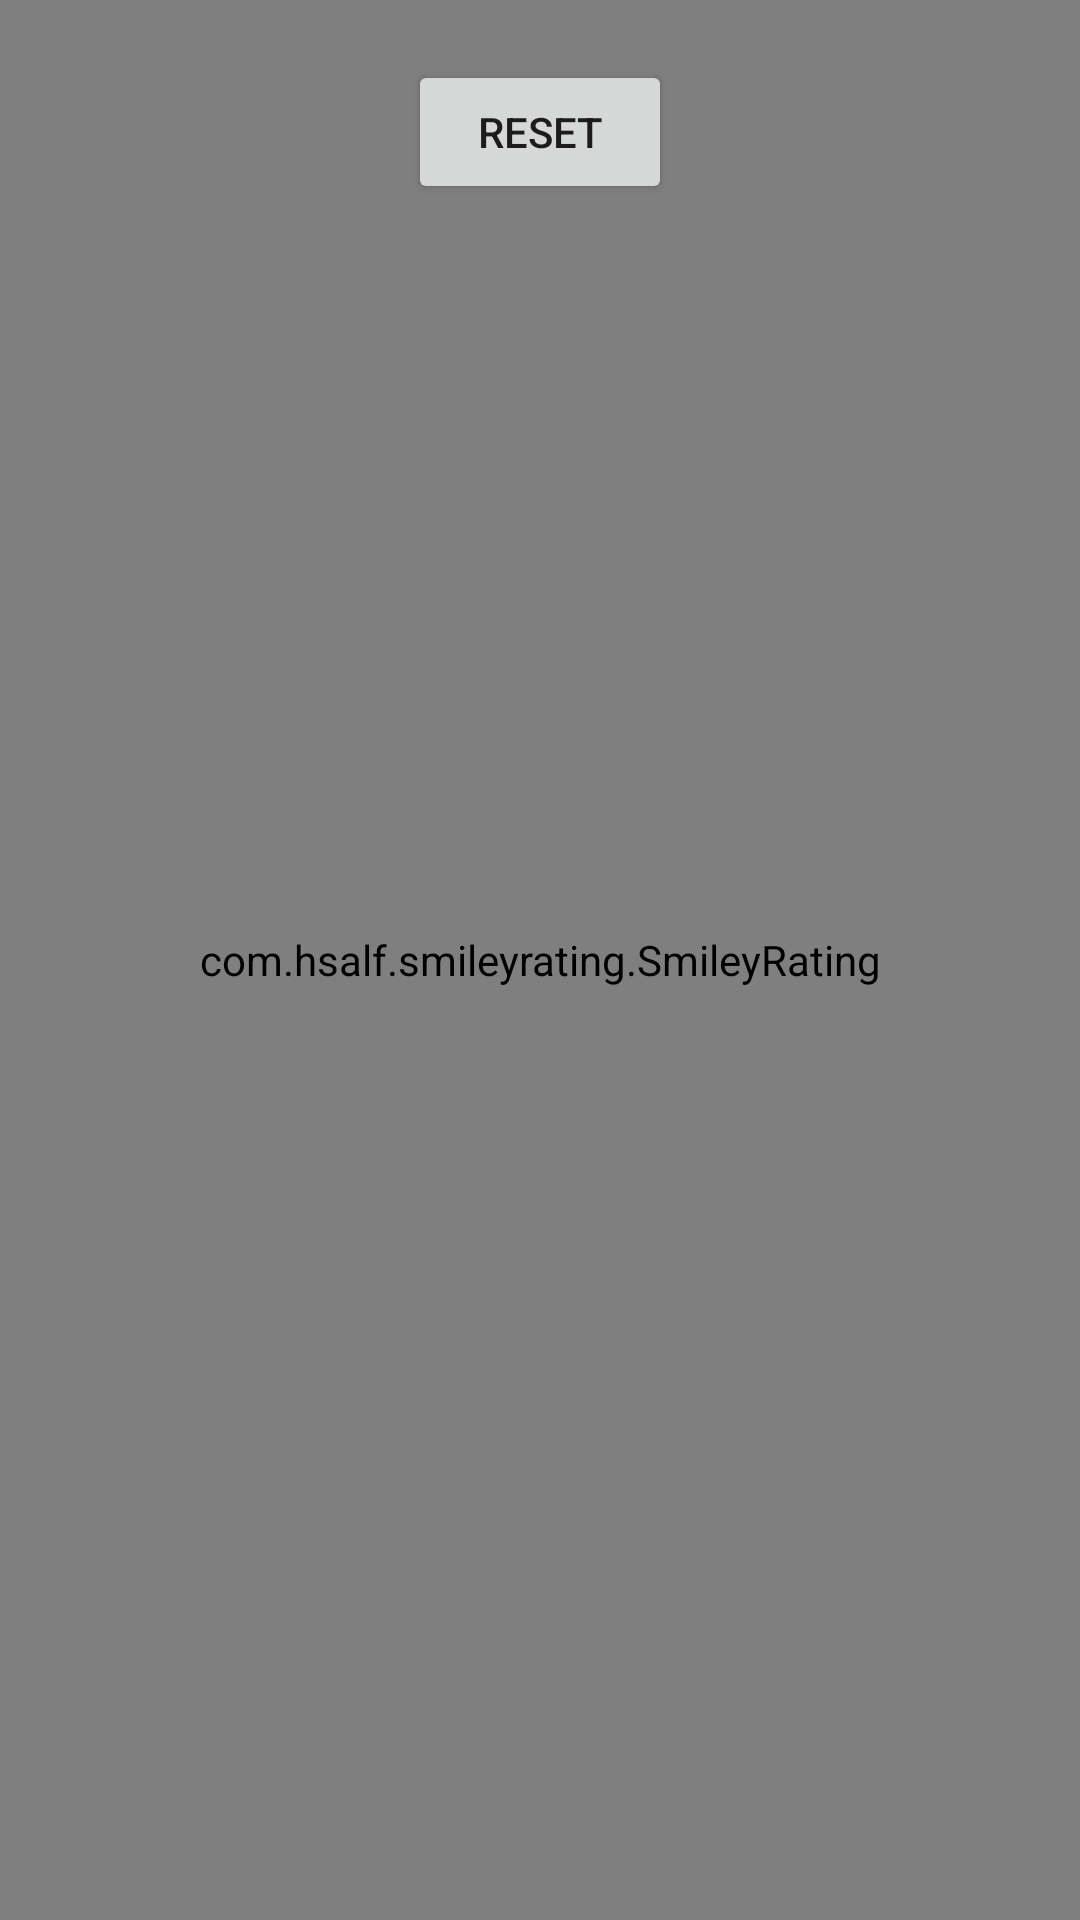

Produce the Android XML layout that renders to this screen, including the resource entries it uses.
<!-- AndroidManifest.xml: application theme Theme.DreamCatcherDemo -->
<!-- res/layout/activity_mood.xml -->
<?xml version="1.0" encoding="utf-8"?>
<RelativeLayout xmlns:android="http://schemas.android.com/apk/res/android"
    xmlns:tools="http://schemas.android.com/tools"
    android:layout_width="match_parent"
    android:layout_height="match_parent">

    <Button
        android:id="@+id/reset"
        android:layout_width="wrap_content"
        android:layout_height="wrap_content"
        android:layout_centerHorizontal="true"
        android:layout_marginTop="20dp"
        android:text="Reset" />

    <com.hsalf.smileyrating.SmileyRating
        android:id="@+id/smiley"
        android:layout_width="match_parent"
        android:layout_height="match_parent"
        android:layout_centerInParent="true"
        tools:ignore="MissingClass" />

    <TextView
        android:id="@+id/status"
        android:layout_width="wrap_content"
        android:layout_height="wrap_content"
        android:layout_alignParentBottom="true"
        android:layout_centerHorizontal="true" />

</RelativeLayout>
<!-- resources referenced by this layout -->
<resources>
  <style name="Theme.DreamCatcherDemo" parent="Theme.MaterialComponents.DayNight.NoActionBar">
          
          <item name="colorPrimary">@color/purple_500</item>
          <item name="colorPrimaryVariant">@color/purple_700</item>
          <item name="colorOnPrimary">@color/white</item>
          
          <item name="colorSecondary">@color/teal_200</item>
          <item name="colorSecondaryVariant">@color/teal_700</item>
          <item name="colorOnSecondary">@color/black</item>
          
          <item name="android:statusBarColor" tools:targetApi="l">?attr/colorPrimaryVariant</item>
          
      </style>
  <color name="purple_500">#FF6200EE</color>
  <color name="purple_700">#FF3700B3</color>
  <color name="white">#FFFFFFFF</color>
  <color name="teal_200">#FF03DAC5</color>
  <color name="teal_700">#FF018786</color>
  <color name="black">#FF000000</color>
</resources>
